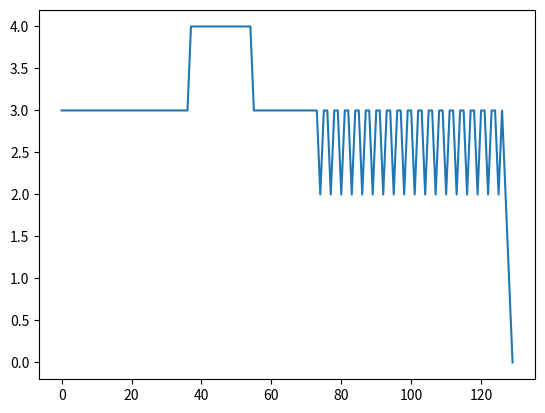

Reproduce this figure in Python.
import numpy as np
import matplotlib.pyplot as plt
def summation(x,w):
    return np.dot(x,w[1:]) + w[0]
def step(x):
    return 1 if x>=0 else 0
def error(t,o):
    return t-o
def train(X,y,w,lr):
    errors=[]
    for epoch in range(1000):
        total=0
        for i in range(len(X)):
            net=summation(X[i],w)
            out=step(net)
            err=error(y[i],out)
            w[1:] += lr*err*X[i]
            w[0] += lr*err
            total += err**2
        errors.append(total)
        if total<=0.002:
            break
    return w,errors,epoch+1

X=np.array([[0,0],[0,1],[1,0],[1,1]])
y=np.array([0,0,0,1])
w=np.array([10.0,0.2,-0.75])
wf,err,ep=train(X,y,w,0.05)
print("Weights:",wf)
print("Epochs:",ep)
plt.plot(err)
plt.show()
